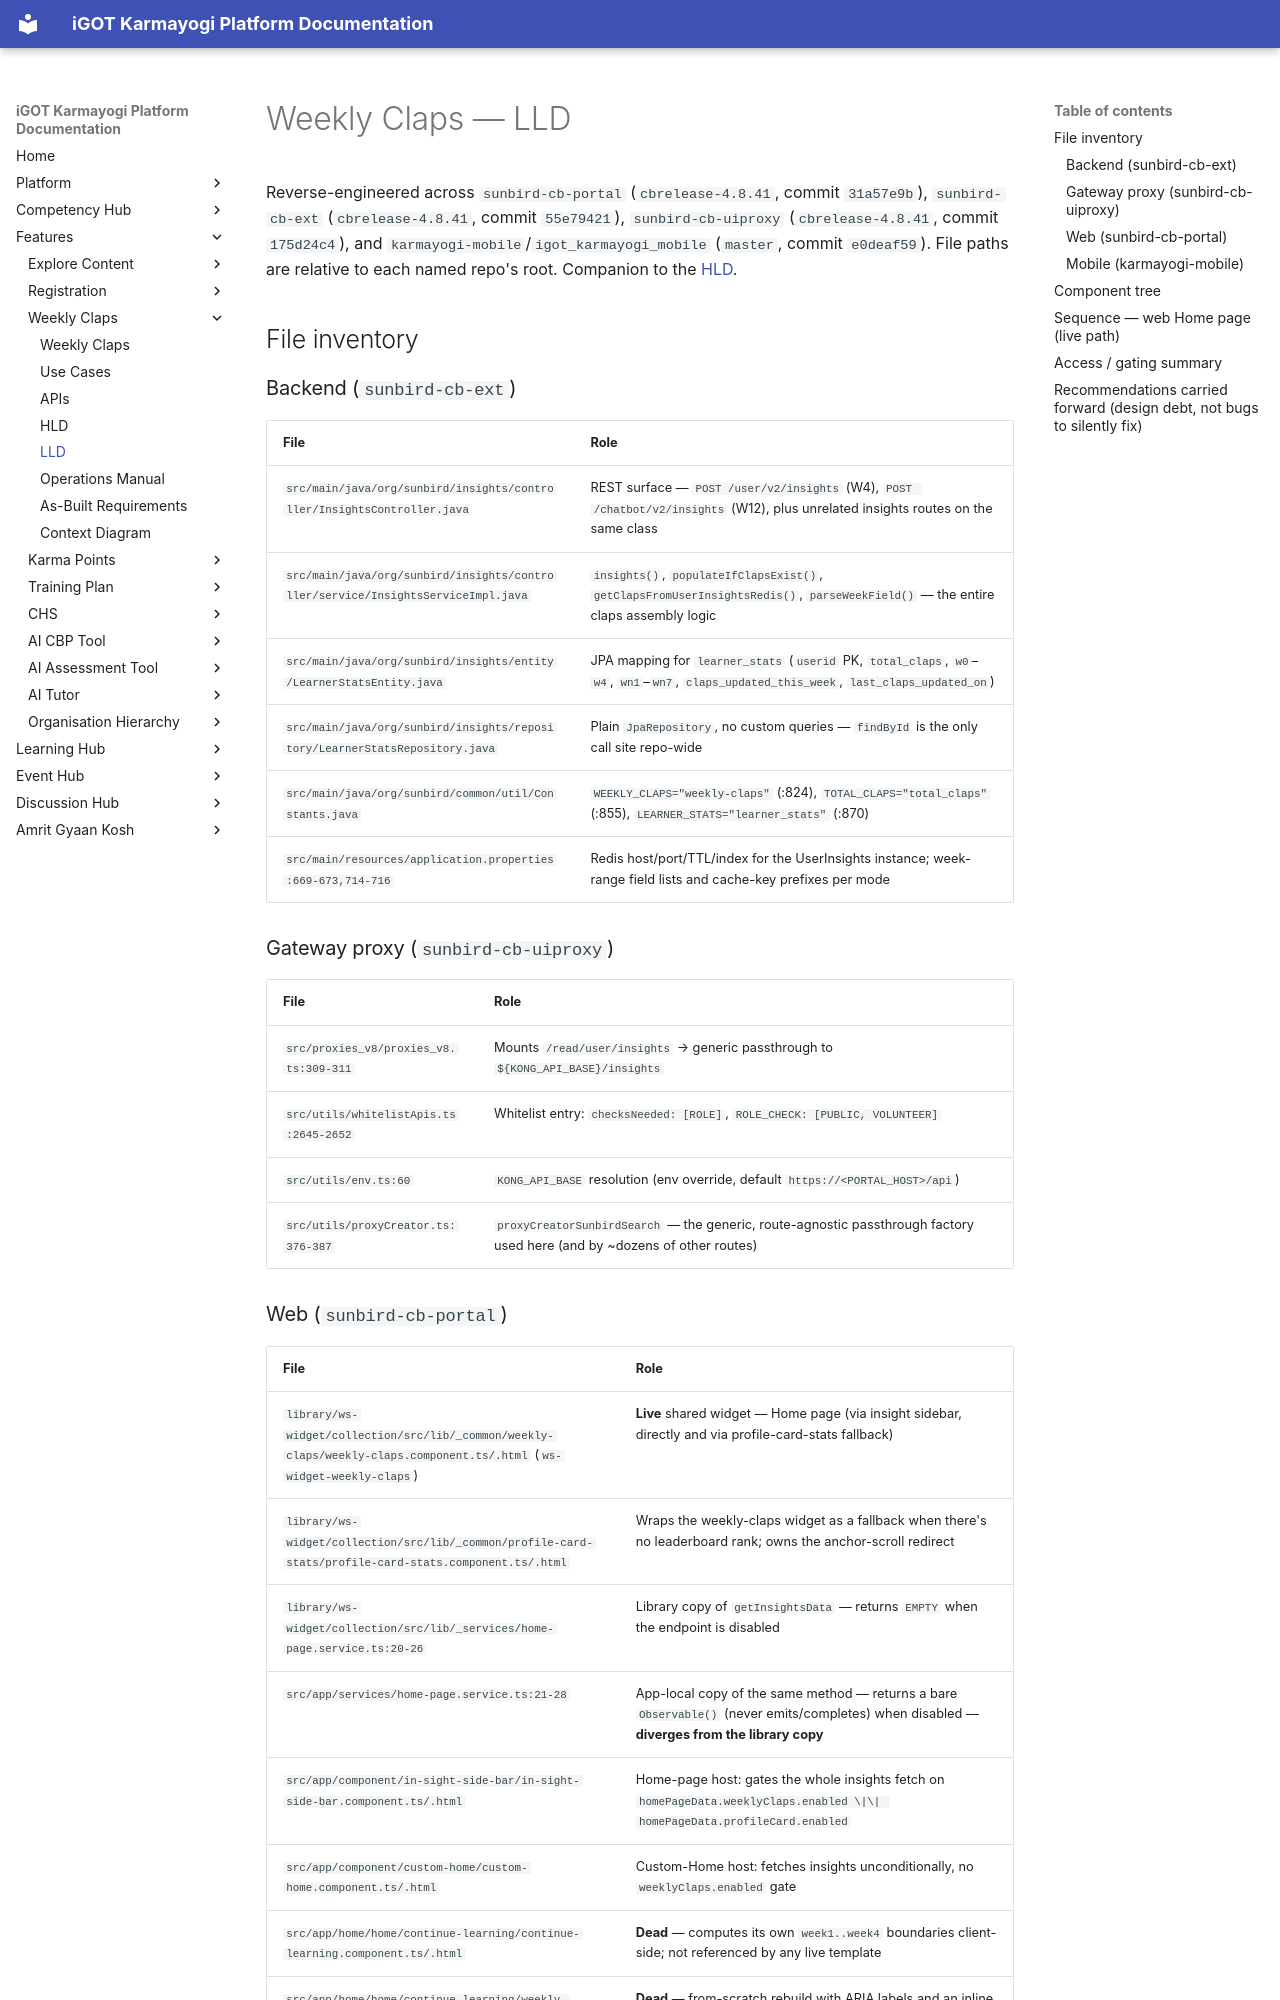

repository: KB-iGOT/igot-docs · page: learning-hub/weekly-claps/lld/index.html · generator: mkdocs

# Weekly Claps — LLD

Reverse-engineered across `sunbird-cb-portal` (`cbrelease-4.8.41`, commit
`31a57e9b`), `sunbird-cb-ext` (`cbrelease-4.8.41`, commit `55e79421`),
`sunbird-cb-uiproxy` (`cbrelease-4.8.41`, commit `175d24c4`), and
`karmayogi-mobile`/`igot_karmayogi_mobile` (`master`, commit `e0deaf59`).
File paths are relative to each named repo's root. Companion to the
[HLD](hld.md).

## File inventory

### Backend (`sunbird-cb-ext`)

| File | Role |
|---|---|
| `src/main/java/org/sunbird/insights/controller/InsightsController.java` | REST surface — `POST /user/v2/insights` (W4), `POST /chatbot/v2/insights` (W12), plus unrelated insights routes on the same class |
| `src/main/java/org/sunbird/insights/controller/service/InsightsServiceImpl.java` | `insights()`, `populateIfClapsExist()`, `getClapsFromUserInsightsRedis()`, `parseWeekField()` — the entire claps assembly logic |
| `src/main/java/org/sunbird/insights/entity/LearnerStatsEntity.java` | JPA mapping for `learner_stats` (`userid` PK, `total_claps`, `w0`–`w4`, `wn1`–`wn7`, `claps_updated_this_week`, `last_claps_updated_on`) |
| `src/main/java/org/sunbird/insights/repository/LearnerStatsRepository.java` | Plain `JpaRepository`, no custom queries — `findById` is the only call site repo-wide |
| `src/main/java/org/sunbird/common/util/Constants.java` | `WEEKLY_CLAPS="weekly-claps"` (:824), `TOTAL_CLAPS="total_claps"` (:855), `LEARNER_STATS="learner_stats"` (:870) |
| `src/main/resources/application.properties:669-673,714-716` | Redis host/port/TTL/index for the UserInsights instance; week-range field lists and cache-key prefixes per mode |

### Gateway proxy (`sunbird-cb-uiproxy`)

| File | Role |
|---|---|
| `src/proxies_v8/proxies_v8.ts:309-311` | Mounts `/read/user/insights` → generic passthrough to `${KONG_API_BASE}/insights` |
| `src/utils/whitelistApis.ts:2645-2652` | Whitelist entry: `checksNeeded: [ROLE]`, `ROLE_CHECK: [PUBLIC, VOLUNTEER]` |
| `src/utils/env.ts:60` | `KONG_API_BASE` resolution (env override, default `https://<PORTAL_HOST>/api`) |
| `src/utils/proxyCreator.ts:376-387` | `proxyCreatorSunbirdSearch` — the generic, route-agnostic passthrough factory used here (and by ~dozens of other routes) |
